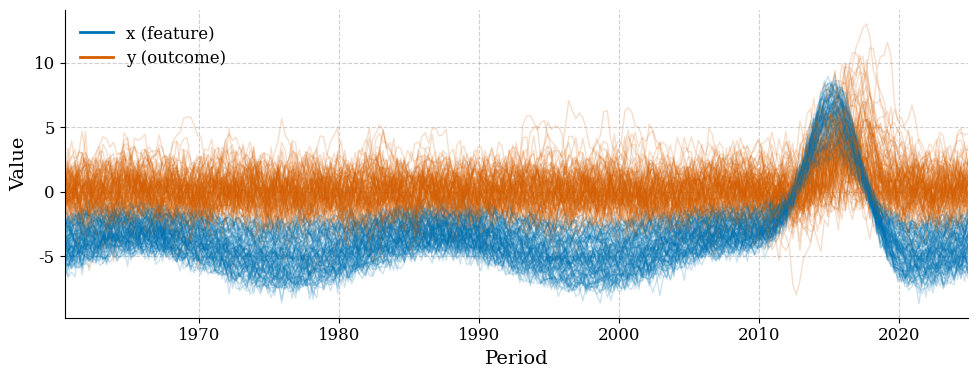

Recreate this plot in Python. (Note: this script raises an exception after producing the figure.)
# Re-import necessary libraries after code execution reset
import numpy as np
import pandas as pd
import seaborn as sns
import matplotlib.pyplot as plt
import matplotlib as mpl
from matplotlib.lines import Line2D

# Use a serif font and increase font sizes for readability
mpl.rcParams.update({
    "font.family": "serif",
    "font.size": 14,
    "axes.titlesize": 16,
    "axes.labelsize": 14,
    "xtick.labelsize": 12,
    "ytick.labelsize": 12,
    "legend.fontsize": 12,
    "axes.grid": True,
    "grid.linestyle": "--",
    "grid.alpha": 0.6,
    "axes.spines.top": False,
    "axes.spines.right": False,
})

def simulate_rl_panel(stage: int, seed: int = 42) -> pd.DataFrame:
    """
    Simulates panel data under three staged DGPs for evaluating RL donor selection.

    Parameters:
    - stage (int): Simulation stage (1 to 3)
        1 = Static DGP, no regime change
        2 = Fixed A parameters with Gaussian bump for shock
        3 = Fully randomized parameters with Gaussian bump for A
    - seed (int): Random seed for reproducibility

    Returns:
    - pd.DataFrame: Simulated panel data
    """
    np.random.seed(seed)
    units = [chr(65 + i) for i in range(10)]  # Units A–J
    periods = pd.date_range(start="1960-03-01", end="2024-12-01", freq="3MS") # 260 obs
    T = len(periods)

    # Parameters
    p, q = 0.98, 0.6
    alpha = 0.09
    beta = 2
    sigmay = 1
    sigmax = 0.5

    data = []

    for unit in units:
        if stage == 2 and unit == "A":
            rho_i = 0.8
            gamma_i = 1.4
        else:
            rho_i = np.random.uniform(0.4, 0.9)
            gamma_i = np.random.uniform(0.5, 1.5)

        y = np.zeros(T)
        delta = np.zeros(T)
        x = np.zeros(T)

        signal = np.sin(np.linspace(0, 6 * np.pi, T))

        if stage == 1:
            x = np.random.normal(0, sigmax, T)
            delta[:] = 0

        elif stage in [2, 3]:
            if unit == "A":
                center_time = pd.Timestamp("2015-06-01")  # midpoint of 2010–2019
                center_idx = np.argmin(np.abs(periods - center_time))
                width = 8  # 8 quarters is 2 years, on each side is roughly 2013–2017
                base_level = -4
                scale = 10

                bump = base_level + scale * np.exp(-((np.arange(T) - center_idx) ** 2) / (2 * width ** 2))
            else:
                bump = np.zeros(T)

            x = gamma_i * (signal + bump) + np.random.normal(0, sigmax, T)

        for t in range(1, T):
            X = x[t - 1]
            y_lag = y[t - 1]

            if stage == 1:
                delta[t] = 0
            else:
                if delta[t - 1] == 0:
                    prob = 1 - (p - alpha * X)
                else:
                    prob = q
                prob = np.clip(prob, 0, 1)
                delta[t] = np.random.binomial(1, prob)

            epsilon = np.random.normal(0, sigmay)
            y[t] = rho_i * y[t - 1] + beta * delta[t] + epsilon

            data.append({
                'unit': unit,
                'period': periods[t],
                'y': y[t],
                'y_lag': y_lag,
                'delta': delta[t],
                'x': x[t],
                'x_lag': x[t - 1],
                'rho_i': rho_i,
                'gamma_i': gamma_i,
                'stage': stage
            })

    df = pd.DataFrame(data)
    df['period'] = pd.to_datetime(df['period'])  # ensure datetime format
    return df

stage = 3  
n_simulations = 100
fig, ax = plt.subplots(figsize=(10, 4))

for seed in range(n_simulations):
    df_sim = simulate_rl_panel(stage=stage, seed=seed)
    df_sim.set_index('period', inplace=True)
    df_A = df_sim[df_sim['unit'] == 'A']
    ax.plot(df_A.index, df_A['x'], alpha=0.2, color='#0072B2', linewidth=1)
    ax.plot(df_A.index, df_A['y'], alpha=0.2, color='#D55E00', linewidth=1)

# Add titles and labels
#ax.set_title(f'Simulated Trajectories for Unit A over {n_simulations} Simulations')
ax.set_xlim(df_A.index.min(), df_A.index.max())
ax.set_xlabel('Period')
ax.set_ylabel('Value')

# Custom legend using Line2D
legend_elements = [
    Line2D([0], [0], color='#0072B2', lw=2, label='x (feature)'),
    Line2D([0], [0], color='#D55E00', lw=2, label='y (outcome)')
]
ax.legend(handles=legend_elements, loc='upper left', frameon=False)

# Tighter layout and export-ready
plt.tight_layout()
plt.savefig(f"results/regime/stage{stage}/figures/stage{stage}_simulated_data.pdf", format="pdf", bbox_inches="tight", dpi=300)
plt.show()

import os
from OptimalPanel.optimizer import OptimalBundleRL
from tqdm import tqdm

# ---- Configurable Parameters ----
n_simulations = 100
total_epochs = 500
stage = 3  # Simulation stage to use
base_dir = f"results/regime/stage{stage}"

model_dir = os.path.join(base_dir, "models")
data_dir = os.path.join(base_dir, "data")
os.makedirs(model_dir, exist_ok=True)
os.makedirs(data_dir, exist_ok=True)

forecast_times = list(pd.date_range(start="2012-03-01", end="2018-12-01", freq="3MS"))
test_start = pd.to_datetime("1970-03-01")
test_end = pd.to_datetime("1975-12-01")

# ---- Monte Carlo Loop ----
for sim in tqdm(range(n_simulations), desc="Running Monte Carlo"):
    
    # Simulate Data
    df_sim = simulate_rl_panel(stage=stage, seed=sim)

    # Save DataFrame
    df_path = os.path.join(data_dir, f"df_sim_{sim}.parquet")
    df_sim.to_parquet(df_path, index=False)

    # Initialize RL Framework
    rl = OptimalBundleRL(
        df=df_sim,
        unit_col='unit',
        time_col='period',
        target_col='y',
        feature_cols=['y_lag', 'x_lag'],
        target_unit='A',
        forecast_times=forecast_times
    )

    # Compute Similarities
    try:
        rl.compute_similarities(
            test_start=test_start,
            test_end=test_end
        )
    except ValueError as e:
        print(f"❌ Skipping simulation {sim}: {e}")
        continue

    # Step 4: Train RL and Save Model Output
    model_path = os.path.join(model_dir, f"results_sim_{sim}.pkl")
    rl.train(
        n_epochs=total_epochs,
        ar_exo='n',  # No exogenous variable for AR(1) model
        save=True,
        save_path=model_path
    )